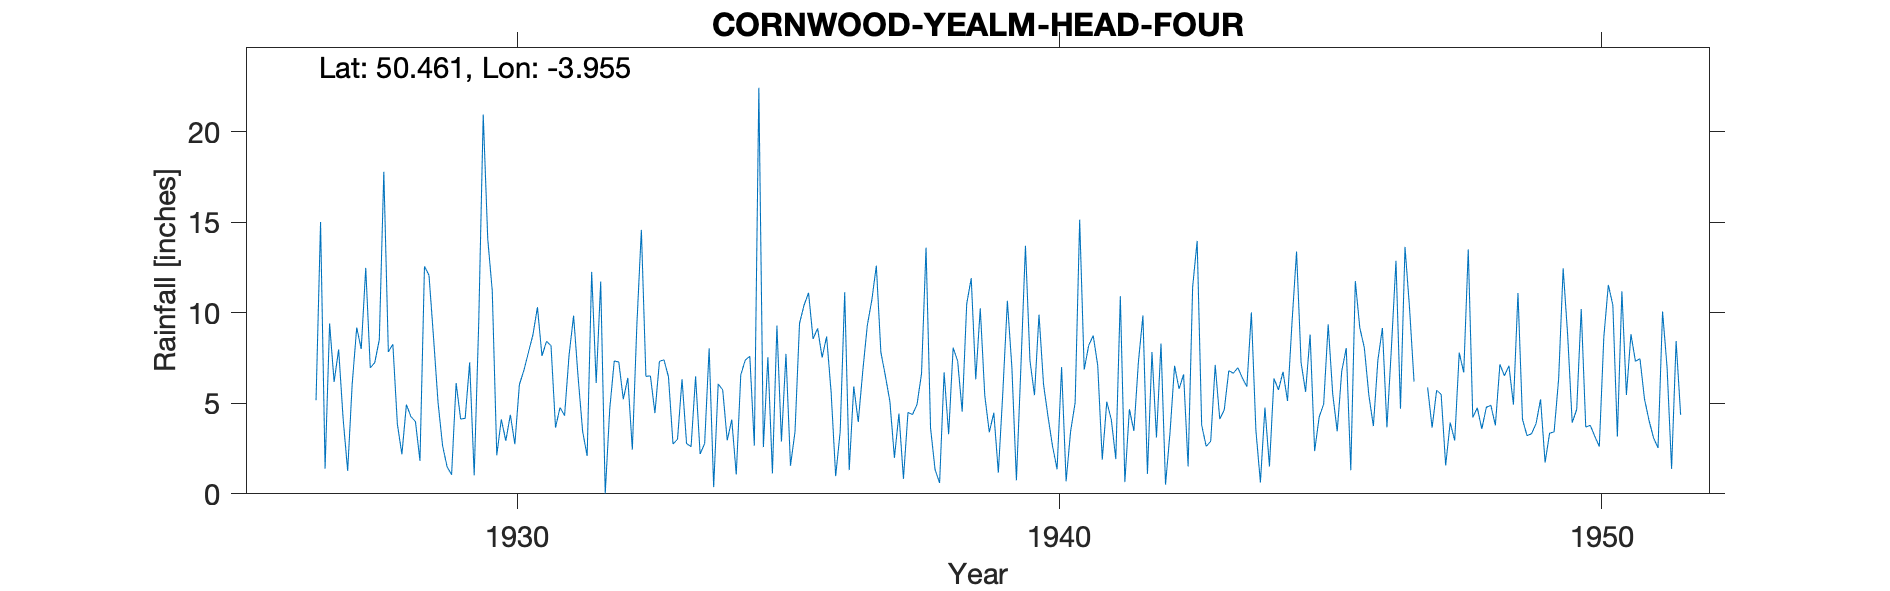

The file beside this chart, header and first rows:
CORNWOOD-YEALM-HEAD-FOUR, , , , , , , , , , , , , , , , , , , , , , , 
Grid ref, SX613641, Long, -3.955, Lat, 50.46, Elevation, 1415, ft, , , , , , , , , , , , , , , 
Station no, 1682, , , , , , , , , , , , , , , , , , , , , , 
, 1920, 1921, 1922, 1923, 1924, 1925, 1926, 1927, 1928, 1929, 1930, 1931, 1932, 1933, 1934, 1935, 1936, 1937, 1938, 1939, 1940, 1941, 1942
January, , , , , , , , 9.41, 17.79, 5.05, 11.21, 8.42, 11.72, 4.46, 8.03, 2.58, 9.14, 10.7, 13.6, 10.25, 5.45, 8.2, 9.85
February, , , , , , , , 6.18, 7.84, 2.67, 2.13, 8.19, 0.01, 7.32, 0.37, 7.55, 7.53, 12.6, 3.63, 5.43, 9.9, 8.74, 1.1
March, , , , , , , , 7.98, 8.26, 1.49, 4.11, 3.66, 4.69, 7.4, 6.07, 1.13, 8.69, 7.82, 1.33, 3.4, 6.05, 7.08, 7.83
April, , , , , , , , 4.13, 3.85, 1.06, 2.93, 4.77, 7.34, 6.46, 5.74, 9.29, 5.59, 6.52, 0.6, 4.48, 4.26, 1.88, 3.11
May, , , , , , , , 1.27, 2.18, 6.12, 4.37, 4.32, 7.28, 2.75, 2.95, 2.89, 0.98, 5.1, 6.71, 1.17, 2.62, 5.09, 8.3
June, , , , , , , , 6.06, 4.93, 4.13, 2.74, 7.67, 5.22, 3.02, 4.1, 7.73, 3.44, 1.99, 3.29, 5.63, 1.36, 4.1, 0.51
July, , , , , , , , 9.18, 4.26, 4.17, 6.03, 9.84, 6.4, 6.33, 1.07, 1.55, 11.13, 4.43, 8.07, 10.66, 7, 1.92, 3.4
August, , , , , , , , 8, 3.99, 7.26, 6.82, 6.43, 2.44, 2.78, 6.57, 3.43, 1.31, 0.83, 7.33, 6.97, 0.69, 10.91, 7.07
September, , , , , , , , 12.48, 1.82, 1.02, 7.81, 3.45, 9.33, 2.6, 7.39, 9.41, 5.93, 4.49, 4.53, 0.75, 3.46, 0.65, 5.79
October, , , , , , , 5.17, 6.96, 12.56, 9.41, 8.78, 2.09, 14.58, 6.49, 7.6, 10.42, 3.97, 4.38, 10.49, 7.05, 5.04, 4.68, 6.6
November, , , , , , , 15.01, 7.25, 12.07, 20.95, 10.31, 12.26, 6.49, 2.2, 2.66, 11.1, 6.79, 4.93, 11.91, 13.7, 15.14, 3.47, 1.51
December, , , , , , , 1.39, 8.51, 8.64, 14.08, 7.61, 6.12, 6.51, 2.78, 22.43, 8.55, 9.3, 6.64, 6.32, 7.36, 6.86, 7.29, 11.42
Total, , , , , , , , 87.41, 88.19, 77.41, 74.85, 77.22, 82.01, 54.59, 74.98, 75.63, 73.8, 70.43, 77.81, 76.85, 67.83, 64.01, 66.49
Gauge marked on OS map, , , , , , , , , , , , , , , , , , , , , , , 
1928 Jan includes 7 days of Dec 1927 whe…, , , , , , , , , , , , , , , , , , , , , , , 
1928 June 12th Inspection See file, , , , , , , , , , , , , , , , , , , , , , , 
1947 Feb Mar estimated Same values as ot…, , , , , , , , , , , , , , , , , , , , , , , 
1948 Jan Estimated, , , , , , , , , , , , , , , , , , , , , , , 
1951 Marked as read monthly, , , , , , , , , , , , , , , , , , , , , , , 
1952 Terminated, , , , , , , , , , , , , , , , , , , , , , , 
